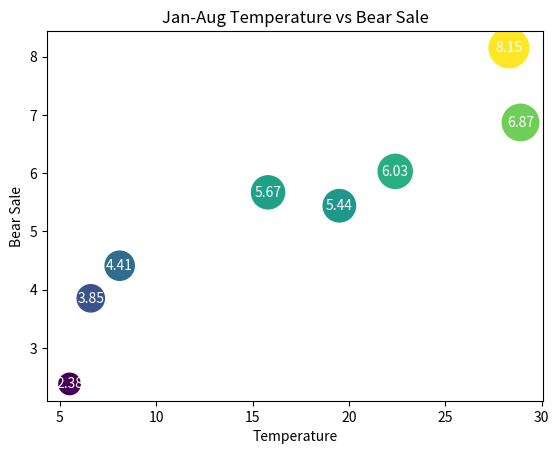

Reproduce this figure in Python.
# 绘制气泡图

import matplotlib as mpl
import matplotlib.pyplot as plt
import numpy as np

plt.subplot(1, 1, 1)

x = np.array([5.5, 6.6, 8.1, 15.8, 19.5, 22.4, 28.3, 28.9])
y = np.array([2.38, 3.85, 4.41, 5.67, 5.44, 6.03, 8.15, 6.87])

colors = y * 10
area = y * 100

plt.scatter(x, y, c=colors, marker="o", s=area)

plt.title("Jan-Aug Temperature vs Bear Sale", loc="center")

for a, b in zip(x, y):
    plt.text(a, b, b, ha='center', va="center", fontsize=10, color="white")

plt.xlabel('Temperature')
plt.ylabel('Bear Sale')

plt.grid(False)

plt.show()

